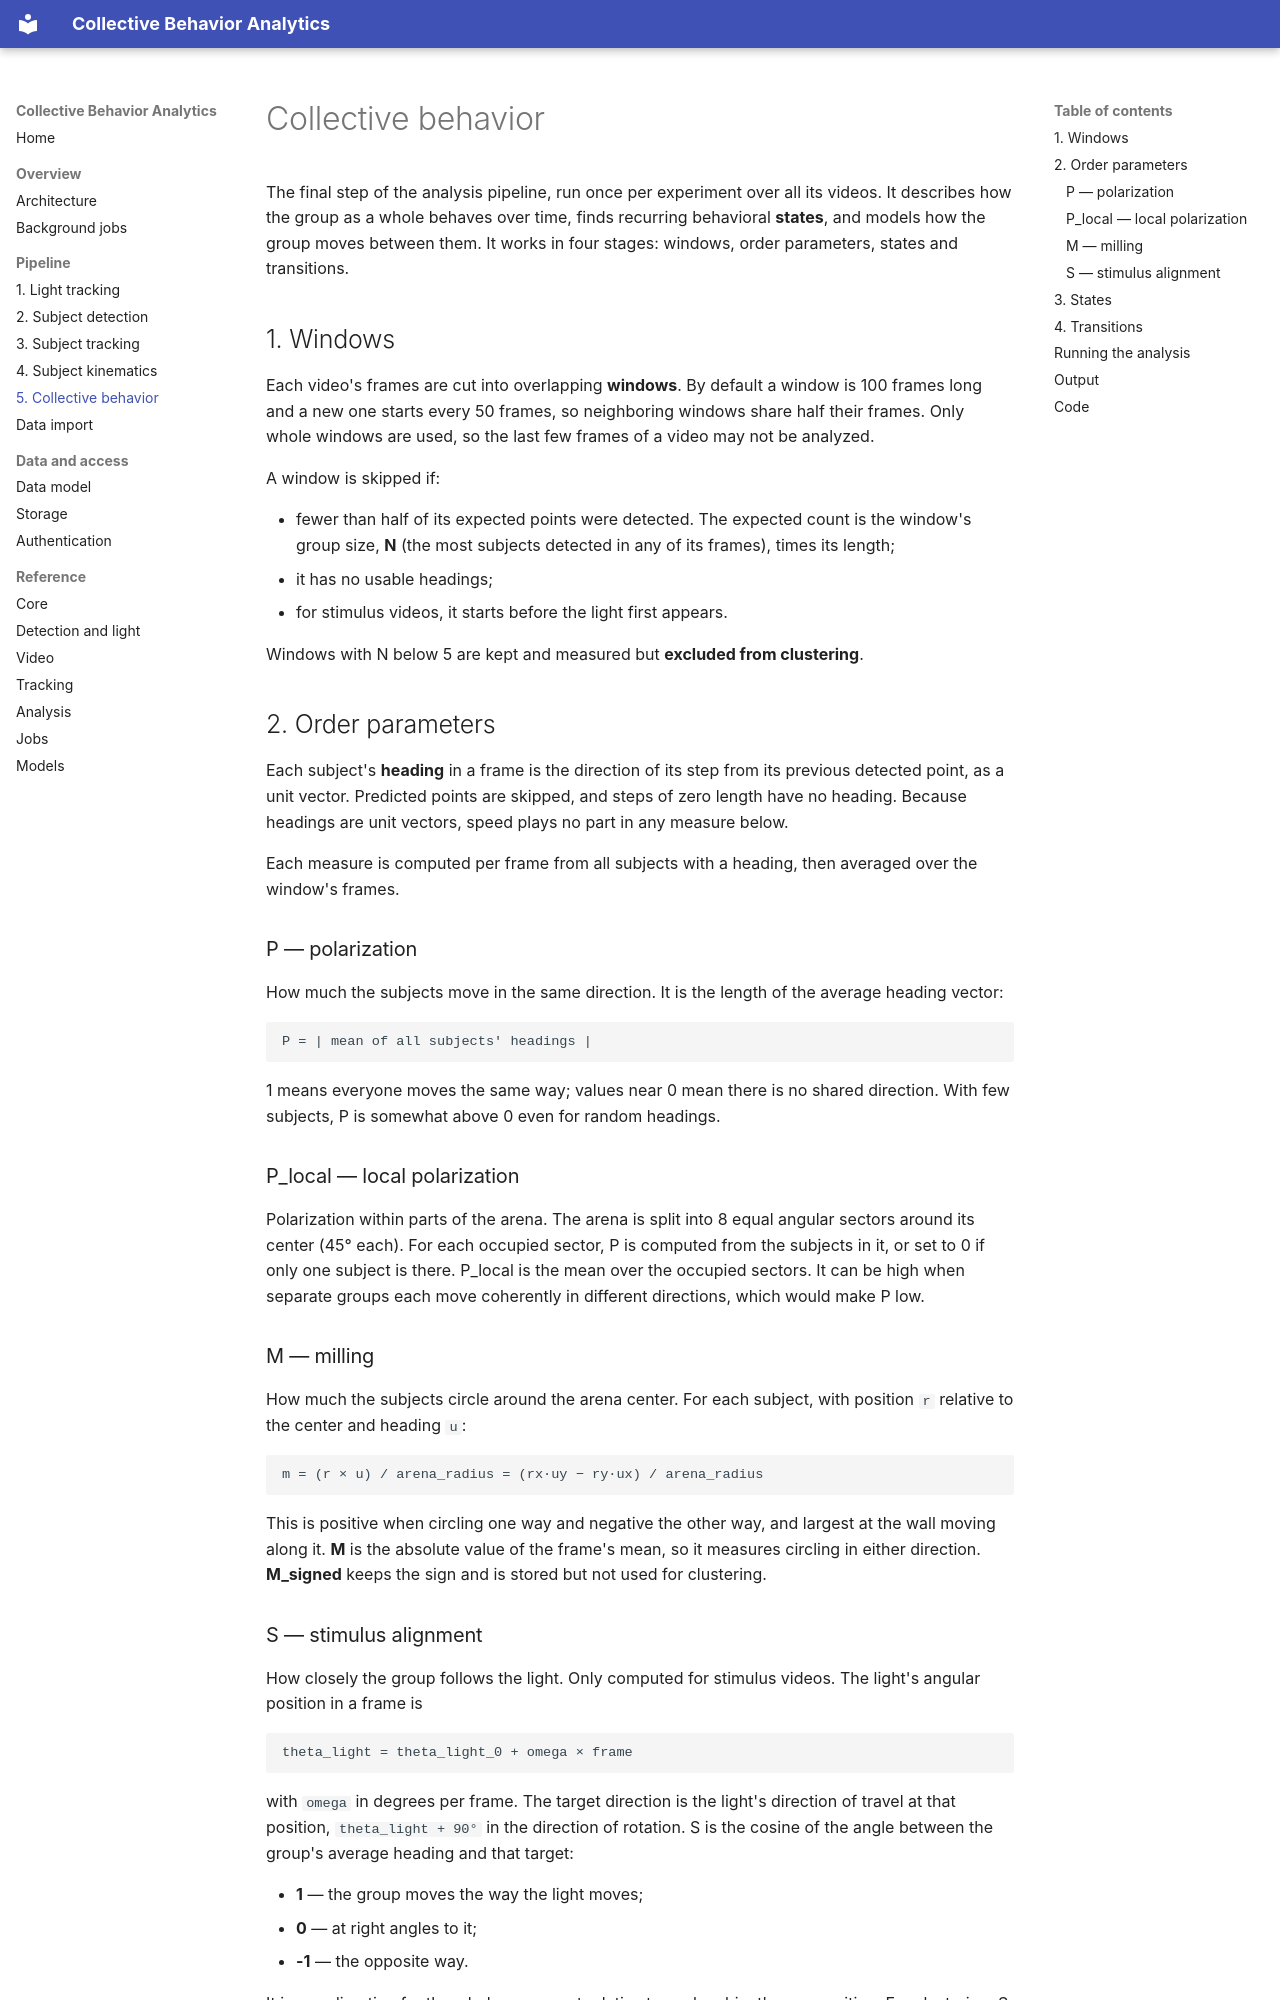

repository: EinerBarba/CollectiveBehaviorAnalyticsSuite · page: pipeline/collective-behavior.html · generator: mkdocs

# Collective behavior

The final step of the analysis pipeline, run once per experiment over all its videos. It describes how the group as a whole behaves over time, finds recurring behavioral **states**, and models how the group moves between them. It works in four stages: windows, order parameters, states and transitions.

## 1. Windows

Each video's frames are cut into overlapping **windows**. By default a window is 100 frames long and a new one starts every 50 frames, so neighboring windows share half their frames. Only whole windows are used, so the last few frames of a video may not be analyzed.

A window is skipped if:

- fewer than half of its expected points were detected. The expected count is the window's group size, **N** (the most subjects detected in any of its frames), times its length;
- it has no usable headings;
- for stimulus videos, it starts before the light first appears.

Windows with N below 5 are kept and measured but **excluded from clustering**.

## 2. Order parameters

Each subject's **heading** in a frame is the direction of its step from its previous detected point, as a unit vector. Predicted points are skipped, and steps of zero length have no heading. Because headings are unit vectors, speed plays no part in any measure below.

Each measure is computed per frame from all subjects with a heading, then averaged over the window's frames.

### P — polarization

How much the subjects move in the same direction. It is the length of the average heading vector:

```
P = | mean of all subjects' headings |
```

1 means everyone moves the same way; values near 0 mean there is no shared direction. With few subjects, P is somewhat above 0 even for random headings.

### P_local — local polarization

Polarization within parts of the arena. The arena is split into 8 equal angular sectors around its center (45° each). For each occupied sector, P is computed from the subjects in it, or set to 0 if only one subject is there. P_local is the mean over the occupied sectors. It can be high when separate groups each move coherently in different directions, which would make P low.

### M — milling

How much the subjects circle around the arena center. For each subject, with position `r` relative to the center and heading `u`:

```
m = (r × u) / arena_radius = (rx·uy − ry·ux) / arena_radius
```

This is positive when circling one way and negative the other way, and largest at the wall moving along it. **M** is the absolute value of the frame's mean, so it measures circling in either direction. **M_signed** keeps the sign and is stored but not used for clustering.

### S — stimulus alignment

How closely the group follows the light. Only computed for stimulus videos. The light's angular position in a frame is

```
theta_light = theta_light_0 + omega × frame
```

with `omega` in degrees per frame. The target direction is the light's direction of travel at that position, `theta_light + 90°` in the direction of rotation. S is the cosine of the angle between the group's average heading and that target:

- **1** — the group moves the way the light moves;
- **0** — at right angles to it;
- **-1** — the opposite way.

It is one direction for the whole group, not relative to each subject's own position. For clustering, S is rescaled to 0 to 1 as `S_normalized = (S + 1) / 2`.
